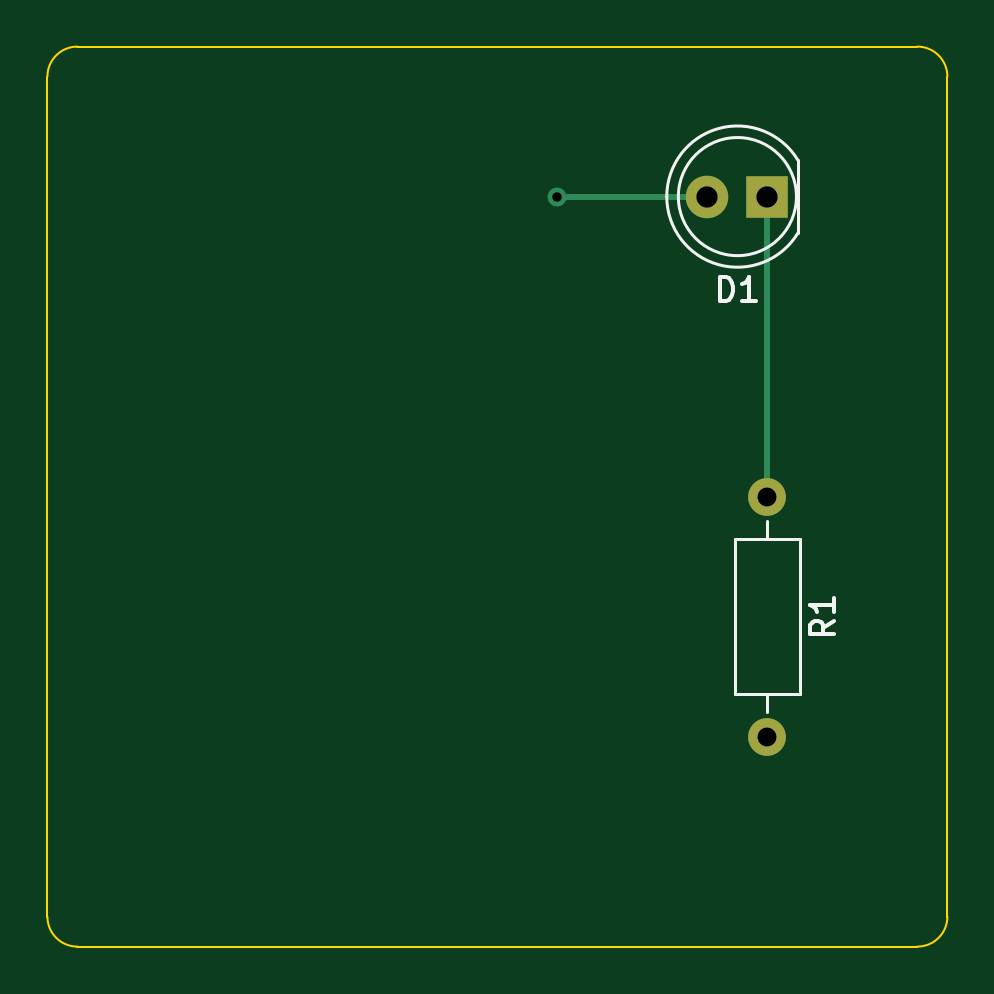
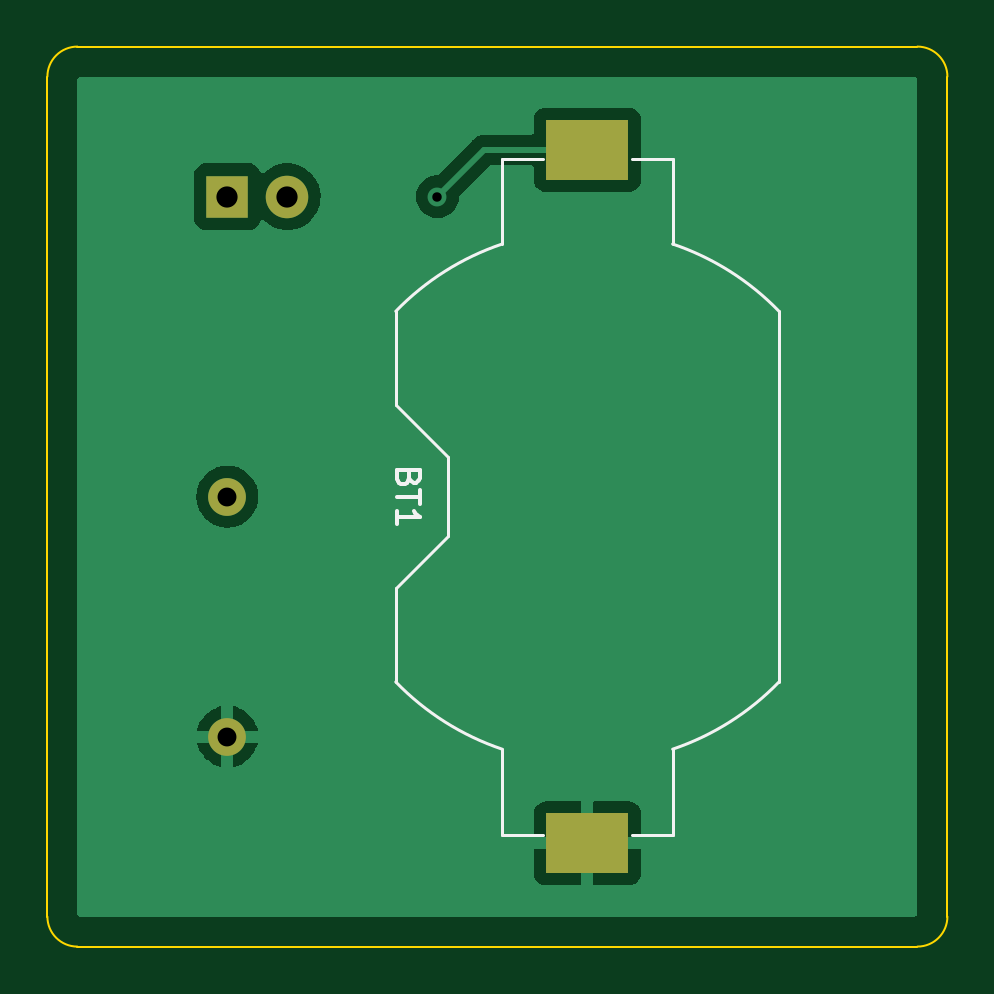
Circuit board: 9 layer files. Board 38.1 x 38.1 mm.
- bottom_copper: CursoKicad_CircularFab2022_1-B_Cu.gbr (16025 bytes)
- bottom_mask: CursoKicad_CircularFab2022_1-B_Mask.gbr (884 bytes)
- bottom_silk: CursoKicad_CircularFab2022_1-B_Silkscreen.gbr (2382 bytes)
- outline: CursoKicad_CircularFab2022_1-Edge_Cuts.gbr (1069 bytes)
- top_copper: CursoKicad_CircularFab2022_1-F_Cu.gbr (1333 bytes)
- top_mask: CursoKicad_CircularFab2022_1-F_Mask.gbr (782 bytes)
- top_silk: CursoKicad_CircularFab2022_1-F_Silkscreen.gbr (2215 bytes)
- drill: CursoKicad_CircularFab2022_1-NPTH.drl (327 bytes)
- drill: CursoKicad_CircularFab2022_1-PTH.drl (559 bytes)

=== bottom_copper: CursoKicad_CircularFab2022_1-B_Cu.gbr (16025 bytes, source omitted) ===
=== bottom_mask: CursoKicad_CircularFab2022_1-B_Mask.gbr ===
%TF.GenerationSoftware,KiCad,Pcbnew,6.0.4-6f826c9f35~116~ubuntu20.04.1*%
%TF.CreationDate,2022-06-01T18:14:12+02:00*%
%TF.ProjectId,CursoKicad_CircularFab2022_1,43757273-6f4b-4696-9361-645f43697263,rev?*%
%TF.SameCoordinates,Original*%
%TF.FileFunction,Soldermask,Bot*%
%TF.FilePolarity,Negative*%
%FSLAX46Y46*%
G04 Gerber Fmt 4.6, Leading zero omitted, Abs format (unit mm)*
G04 Created by KiCad (PCBNEW 6.0.4-6f826c9f35~116~ubuntu20.04.1) date 2022-06-01 18:14:12*
%MOMM*%
%LPD*%
G01*
G04 APERTURE LIST*
%ADD10C,1.600000*%
%ADD11O,1.600000X1.600000*%
%ADD12R,1.800000X1.800000*%
%ADD13C,1.800000*%
%ADD14R,3.510000X2.540000*%
G04 APERTURE END LIST*
D10*
%TO.C,R1*%
X161290000Y-87630000D03*
D11*
X161290000Y-97790000D03*
%TD*%
D12*
%TO.C,D1*%
X161290000Y-74930000D03*
D13*
X158750000Y-74930000D03*
%TD*%
D14*
%TO.C,BT1*%
X146050000Y-72950000D03*
X146050000Y-102310000D03*
%TD*%
M02*

=== bottom_silk: CursoKicad_CircularFab2022_1-B_Silkscreen.gbr ===
%TF.GenerationSoftware,KiCad,Pcbnew,6.0.4-6f826c9f35~116~ubuntu20.04.1*%
%TF.CreationDate,2022-06-01T18:14:12+02:00*%
%TF.ProjectId,CursoKicad_CircularFab2022_1,43757273-6f4b-4696-9361-645f43697263,rev?*%
%TF.SameCoordinates,Original*%
%TF.FileFunction,Legend,Bot*%
%TF.FilePolarity,Positive*%
%FSLAX46Y46*%
G04 Gerber Fmt 4.6, Leading zero omitted, Abs format (unit mm)*
G04 Created by KiCad (PCBNEW 6.0.4-6f826c9f35~116~ubuntu20.04.1) date 2022-06-01 18:14:12*
%MOMM*%
%LPD*%
G01*
G04 APERTURE LIST*
%ADD10C,0.150000*%
%ADD11C,0.120000*%
G04 APERTURE END LIST*
D10*
%TO.C,BT1*%
X153598571Y-86844285D02*
X153646190Y-86987142D01*
X153693809Y-87034761D01*
X153789047Y-87082380D01*
X153931904Y-87082380D01*
X154027142Y-87034761D01*
X154074761Y-86987142D01*
X154122380Y-86891904D01*
X154122380Y-86510952D01*
X153122380Y-86510952D01*
X153122380Y-86844285D01*
X153170000Y-86939523D01*
X153217619Y-86987142D01*
X153312857Y-87034761D01*
X153408095Y-87034761D01*
X153503333Y-86987142D01*
X153550952Y-86939523D01*
X153598571Y-86844285D01*
X153598571Y-86510952D01*
X153122380Y-87368095D02*
X153122380Y-87939523D01*
X154122380Y-87653809D02*
X153122380Y-87653809D01*
X154122380Y-88796666D02*
X154122380Y-88225238D01*
X154122380Y-88510952D02*
X153122380Y-88510952D01*
X153265238Y-88415714D01*
X153360476Y-88320476D01*
X153408095Y-88225238D01*
D11*
X151960000Y-85970000D02*
X154160000Y-83770000D01*
X144150000Y-101940000D02*
X142440000Y-101940000D01*
X147950000Y-73320000D02*
X149660000Y-73320000D01*
X151960000Y-89290000D02*
X151960000Y-85970000D01*
X137940000Y-79782700D02*
X137940000Y-95477300D01*
X149660000Y-101940000D02*
X149660000Y-98322000D01*
X142440000Y-98322000D02*
X142440000Y-101940000D01*
X149660000Y-76938000D02*
X149660000Y-73320000D01*
X154160000Y-95477300D02*
X154160000Y-91490000D01*
X151960000Y-89290000D02*
X154160000Y-91490000D01*
X142440000Y-73320000D02*
X142440000Y-76938000D01*
X144150000Y-73320000D02*
X142440000Y-73320000D01*
X154160000Y-83770000D02*
X154160000Y-79782700D01*
X147950000Y-101940000D02*
X149660000Y-101940000D01*
X149660000Y-98322000D02*
G75*
G03*
X154161789Y-95475371I-3610012J10692020D01*
G01*
X137938211Y-95475371D02*
G75*
G03*
X142440000Y-98322000I8111789J7845371D01*
G01*
X142440000Y-76938001D02*
G75*
G03*
X137938211Y-79784629I3610010J-10692019D01*
G01*
X154161789Y-79784629D02*
G75*
G03*
X149660000Y-76938000I-8111785J-7845366D01*
G01*
%TD*%
M02*

=== outline: CursoKicad_CircularFab2022_1-Edge_Cuts.gbr ===
%TF.GenerationSoftware,KiCad,Pcbnew,6.0.4-6f826c9f35~116~ubuntu20.04.1*%
%TF.CreationDate,2022-06-01T18:14:12+02:00*%
%TF.ProjectId,CursoKicad_CircularFab2022_1,43757273-6f4b-4696-9361-645f43697263,rev?*%
%TF.SameCoordinates,Original*%
%TF.FileFunction,Profile,NP*%
%FSLAX46Y46*%
G04 Gerber Fmt 4.6, Leading zero omitted, Abs format (unit mm)*
G04 Created by KiCad (PCBNEW 6.0.4-6f826c9f35~116~ubuntu20.04.1) date 2022-06-01 18:14:12*
%MOMM*%
%LPD*%
G01*
G04 APERTURE LIST*
%TA.AperFunction,Profile*%
%ADD10C,0.100000*%
%TD*%
G04 APERTURE END LIST*
D10*
X130810000Y-105410000D02*
G75*
G03*
X132080000Y-106680000I1270000J0D01*
G01*
X167640000Y-106680000D02*
G75*
G03*
X168910000Y-105410000I0J1270000D01*
G01*
X132080000Y-68580000D02*
G75*
G03*
X130810000Y-69850000I0J-1270000D01*
G01*
X168910000Y-69850000D02*
G75*
G03*
X167640000Y-68580000I-1270000J0D01*
G01*
X130810000Y-105410000D02*
X130810000Y-69850000D01*
X167640000Y-106680000D02*
X132080000Y-106680000D01*
X168910000Y-69850000D02*
X168910000Y-105410000D01*
X132080000Y-68580000D02*
X167640000Y-68580000D01*
M02*

=== top_copper: CursoKicad_CircularFab2022_1-F_Cu.gbr ===
%TF.GenerationSoftware,KiCad,Pcbnew,6.0.4-6f826c9f35~116~ubuntu20.04.1*%
%TF.CreationDate,2022-06-01T18:14:12+02:00*%
%TF.ProjectId,CursoKicad_CircularFab2022_1,43757273-6f4b-4696-9361-645f43697263,rev?*%
%TF.SameCoordinates,Original*%
%TF.FileFunction,Copper,L1,Top*%
%TF.FilePolarity,Positive*%
%FSLAX46Y46*%
G04 Gerber Fmt 4.6, Leading zero omitted, Abs format (unit mm)*
G04 Created by KiCad (PCBNEW 6.0.4-6f826c9f35~116~ubuntu20.04.1) date 2022-06-01 18:14:12*
%MOMM*%
%LPD*%
G01*
G04 APERTURE LIST*
%TA.AperFunction,ComponentPad*%
%ADD10C,1.600000*%
%TD*%
%TA.AperFunction,ComponentPad*%
%ADD11O,1.600000X1.600000*%
%TD*%
%TA.AperFunction,ComponentPad*%
%ADD12R,1.800000X1.800000*%
%TD*%
%TA.AperFunction,ComponentPad*%
%ADD13C,1.800000*%
%TD*%
%TA.AperFunction,ViaPad*%
%ADD14C,0.800000*%
%TD*%
%TA.AperFunction,Conductor*%
%ADD15C,0.250000*%
%TD*%
G04 APERTURE END LIST*
D10*
%TO.P,R1,1*%
%TO.N,Net-(D1-Pad1)*%
X161290000Y-87630000D03*
D11*
%TO.P,R1,2*%
%TO.N,GND*%
X161290000Y-97790000D03*
%TD*%
D12*
%TO.P,D1,1,K*%
%TO.N,Net-(D1-Pad1)*%
X161290000Y-74930000D03*
D13*
%TO.P,D1,2,A*%
%TO.N,VCC*%
X158750000Y-74930000D03*
%TD*%
D14*
%TO.N,VCC*%
X152400000Y-74930000D03*
%TD*%
D15*
%TO.N,Net-(D1-Pad1)*%
X161290000Y-74930000D02*
X161290000Y-87630000D01*
%TO.N,VCC*%
X158750000Y-74930000D02*
X152400000Y-74930000D01*
%TD*%
M02*

=== top_mask: CursoKicad_CircularFab2022_1-F_Mask.gbr ===
%TF.GenerationSoftware,KiCad,Pcbnew,6.0.4-6f826c9f35~116~ubuntu20.04.1*%
%TF.CreationDate,2022-06-01T18:14:12+02:00*%
%TF.ProjectId,CursoKicad_CircularFab2022_1,43757273-6f4b-4696-9361-645f43697263,rev?*%
%TF.SameCoordinates,Original*%
%TF.FileFunction,Soldermask,Top*%
%TF.FilePolarity,Negative*%
%FSLAX46Y46*%
G04 Gerber Fmt 4.6, Leading zero omitted, Abs format (unit mm)*
G04 Created by KiCad (PCBNEW 6.0.4-6f826c9f35~116~ubuntu20.04.1) date 2022-06-01 18:14:12*
%MOMM*%
%LPD*%
G01*
G04 APERTURE LIST*
%ADD10C,1.600000*%
%ADD11O,1.600000X1.600000*%
%ADD12R,1.800000X1.800000*%
%ADD13C,1.800000*%
G04 APERTURE END LIST*
D10*
%TO.C,R1*%
X161290000Y-87630000D03*
D11*
X161290000Y-97790000D03*
%TD*%
D12*
%TO.C,D1*%
X161290000Y-74930000D03*
D13*
X158750000Y-74930000D03*
%TD*%
M02*

=== top_silk: CursoKicad_CircularFab2022_1-F_Silkscreen.gbr ===
%TF.GenerationSoftware,KiCad,Pcbnew,6.0.4-6f826c9f35~116~ubuntu20.04.1*%
%TF.CreationDate,2022-06-01T18:14:12+02:00*%
%TF.ProjectId,CursoKicad_CircularFab2022_1,43757273-6f4b-4696-9361-645f43697263,rev?*%
%TF.SameCoordinates,Original*%
%TF.FileFunction,Legend,Top*%
%TF.FilePolarity,Positive*%
%FSLAX46Y46*%
G04 Gerber Fmt 4.6, Leading zero omitted, Abs format (unit mm)*
G04 Created by KiCad (PCBNEW 6.0.4-6f826c9f35~116~ubuntu20.04.1) date 2022-06-01 18:14:12*
%MOMM*%
%LPD*%
G01*
G04 APERTURE LIST*
%ADD10C,0.150000*%
%ADD11C,0.120000*%
G04 APERTURE END LIST*
D10*
%TO.C,R1*%
X164112380Y-92876666D02*
X163636190Y-93210000D01*
X164112380Y-93448095D02*
X163112380Y-93448095D01*
X163112380Y-93067142D01*
X163160000Y-92971904D01*
X163207619Y-92924285D01*
X163302857Y-92876666D01*
X163445714Y-92876666D01*
X163540952Y-92924285D01*
X163588571Y-92971904D01*
X163636190Y-93067142D01*
X163636190Y-93448095D01*
X164112380Y-91924285D02*
X164112380Y-92495714D01*
X164112380Y-92210000D02*
X163112380Y-92210000D01*
X163255238Y-92305238D01*
X163350476Y-92400476D01*
X163398095Y-92495714D01*
%TO.C,D1*%
X159281904Y-79342380D02*
X159281904Y-78342380D01*
X159520000Y-78342380D01*
X159662857Y-78390000D01*
X159758095Y-78485238D01*
X159805714Y-78580476D01*
X159853333Y-78770952D01*
X159853333Y-78913809D01*
X159805714Y-79104285D01*
X159758095Y-79199523D01*
X159662857Y-79294761D01*
X159520000Y-79342380D01*
X159281904Y-79342380D01*
X160805714Y-79342380D02*
X160234285Y-79342380D01*
X160520000Y-79342380D02*
X160520000Y-78342380D01*
X160424761Y-78485238D01*
X160329523Y-78580476D01*
X160234285Y-78628095D01*
D11*
%TO.C,R1*%
X161290000Y-96750000D02*
X161290000Y-95980000D01*
X161290000Y-88670000D02*
X161290000Y-89440000D01*
X162660000Y-89440000D02*
X159920000Y-89440000D01*
X159920000Y-95980000D02*
X162660000Y-95980000D01*
X159920000Y-89440000D02*
X159920000Y-95980000D01*
X162660000Y-95980000D02*
X162660000Y-89440000D01*
%TO.C,D1*%
X162580000Y-76475000D02*
X162580000Y-73385000D01*
X162580000Y-73385170D02*
G75*
G03*
X157030000Y-74930462I-2560000J-1544830D01*
G01*
X157030000Y-74929538D02*
G75*
G03*
X162580000Y-76474830I2990000J-462D01*
G01*
X162520000Y-74930000D02*
G75*
G03*
X162520000Y-74930000I-2500000J0D01*
G01*
%TD*%
M02*

=== drill: CursoKicad_CircularFab2022_1-NPTH.drl ===
M48
; DRILL file {KiCad 6.0.4-6f826c9f35~116~ubuntu20.04.1} date mié 01 jun 2022 18:14:02
; FORMAT={-:-/ absolute / inch / decimal}
; #@! TF.CreationDate,2022-06-01T18:14:02+02:00
; #@! TF.GenerationSoftware,Kicad,Pcbnew,6.0.4-6f826c9f35~116~ubuntu20.04.1
; #@! TF.FileFunction,NonPlated,1,2,NPTH
FMAT,2
INCH
%
G90
G05
T0
M30

=== drill: CursoKicad_CircularFab2022_1-PTH.drl ===
M48
; DRILL file {KiCad 6.0.4-6f826c9f35~116~ubuntu20.04.1} date mié 01 jun 2022 18:14:02
; FORMAT={-:-/ absolute / inch / decimal}
; #@! TF.CreationDate,2022-06-01T18:14:02+02:00
; #@! TF.GenerationSoftware,Kicad,Pcbnew,6.0.4-6f826c9f35~116~ubuntu20.04.1
; #@! TF.FileFunction,Plated,1,2,PTH
FMAT,2
INCH
; #@! TA.AperFunction,Plated,PTH,ViaDrill
T1C0.0157
; #@! TA.AperFunction,Plated,PTH,ComponentDrill
T2C0.0315
; #@! TA.AperFunction,Plated,PTH,ComponentDrill
T3C0.0354
%
G90
G05
T1
X6.0Y-2.95
T2
X6.35Y-3.45
X6.35Y-3.85
T3
X6.25Y-2.95
X6.35Y-2.95
T0
M30

